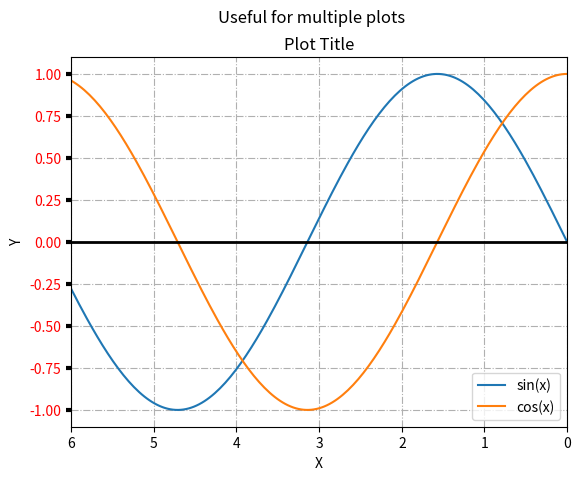

The matplotlib source for this figure:
import string
import sys


def plot_lines():
    import matplotlib.pyplot as plt
    import numpy as np
    x = np.linspace(0, 2 * np.pi, 200)
    print(f"{x = }")
    y = np.sin(x)
    print(f"{y = }")
    fig, ax = plt.subplots()
    ax.plot(x, y)
    plt.show()


def plot_scatter():
    import matplotlib.pyplot as plt
    import random
    x = [random.random() for _ in range(30)]
    y = [random.random() for _ in range(30)]
    fig, ax = plt.subplots()
    ax.scatter(x, y)
    plt.show()


def plot_barchart():
    import matplotlib.pyplot as plt
    import random
    x = [random.randint(10, 100) for _ in range(10)]
    y = list(string.ascii_uppercase[:10])
    fig, ax = plt.subplots()
    ax.bar( y, x)
    plt.show()


def plot_histogram():
    import matplotlib.pyplot as plt
    import random
    data = [random.gauss(0, 1) for _ in range(1000)]  # N(0, 1) normal
    fig, ax = plt.subplots()
    # data and the number of bins
    n, bins, patches = ax.hist(data, 20, density=True)
    plt.show()


def plot_boxplot():
    import matplotlib.pyplot as plt
    import numpy as np
    data = np.random.normal((3, 5, 4), (1.25, 1.00, 1.25), (100, 3))
    fig, ax = plt.subplots()
    bplot = ax.boxplot(data)
    plt.show()


def plot_multiplots_and_export():
    import matplotlib.pyplot as plt
    import random
    import numpy as np
    x1 = np.linspace(0, 2 * np.pi, 200)
    y1 = np.sin(x1)
    x2 = [random.random() for _ in range(30)]
    y2 = [random.random() for _ in range(30)]
    fig, axs = plt.subplots(1, 2)
    axs[0].plot(x1, y1)
    axs[1].scatter(x2, y2)
    plt.show()
    fig.savefig('plot_multiplot_and_export.pdf')
    plt.close(fig)


def plot_legend():
    import matplotlib.pyplot as plt
    import numpy as np
    x = np.linspace(0, 2 * np.pi, 200)
    y = np.sin(x)
    z = np.cos(x)
    fig, ax = plt.subplots()
    ax.plot(x, y, label="sin(x)")
    ax.plot(x, z, label="cos(x)")
    ax.legend()
    plt.show()


def plot_titles_and_text():
    import matplotlib.pyplot as plt
    import numpy as np
    x = np.linspace(0, 2 * np.pi, 200)
    y = np.sin(x)
    z = np.cos(x)
    fig, ax = plt.subplots()
    ax.plot(x, y, label="sin(x)")
    ax.plot(x, z, label="cos(x)")
    ax.legend()
    ax.set_title('Plot Title')
    ax.set_xlabel('X')
    ax.set_ylabel('Y')
    plt.show()


def plot_axes():
    import matplotlib.pyplot as plt
    import numpy as np
    x = np.linspace(0, 2 * np.pi, 200)
    y = np.sin(x)
    z = np.cos(x)
    fig, ax = plt.subplots()
    ax.plot(x, y, label="sin(x)")
    ax.plot(x, z, label="cos(x)")
    ax.legend()
    ax.set_title('Plot Title')
    fig.suptitle('Useful for multiple plots')
    ax.set_xlabel('X')
    ax.set_ylabel('Y')
    ax.grid(True, linestyle='-.')
    ax.tick_params(axis='y', labelcolor='r', labelsize='medium', width=3)
    ax.set_xlim(6, 0)
    ax.axhline(0, color='black', linewidth=2)
    plt.show()


def main():
    # plot_lines()
    # plot_scatter()
    # plot_barchart()
    # plot_histogram()
    # plot_boxplot()
    # plot_multiplots_and_export()
    # plot_legend()
    # plot_titles_and_text()
    plot_axes()
    return 0


if __name__ == '__main__':
    sys.exit(main())
